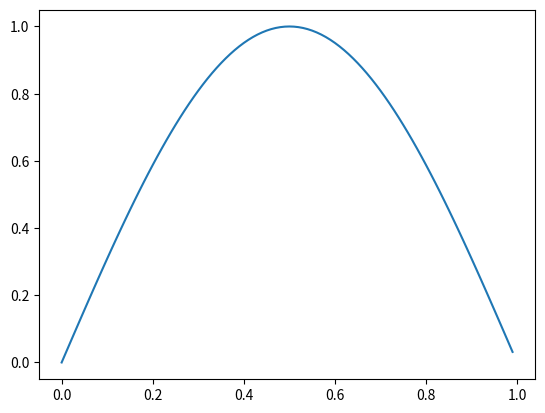

Generate this figure with matplotlib: (Note: this script raises an exception after producing the figure.)
#!/usr/bin/env python3
# -*- coding: utf-8 -*-
"""
Created on Fri Oct  6 10:30:30 2017

@author: ms5717
"""

import numpy
import math
import matplotlib.pyplot as plt

##############
# Global Variables
##############


#space grid
nx=100

dx = 1./nx
x = numpy.arange(0.,1.,dx)
c=0.1 #Courant number
g=1
H=1
dt=c*dx #timestep

#t=numpy.arange(0,10000,10)
t = numpy.arange(0,100,1)
t=dt*t
nt=len(t)

u = numpy.sin(numpy.pi*x)
h = numpy.sin(numpy.pi*x)
uold = u.copy()
hold = h.copy()

plt.plot(x, h, label='h0')
plt.plot(xu, u, label='u0')
plt.legend()
plt.show()


##############
# Core algorithm
##############

for i in range(1,nt):
    for j in range(0,nx):
        if j==0:
            u[0]=uold[0]-0.5*c*(hold[1] - hold[nx-1])
        if j==nx-1:
            u[j]=uold[j]-0.5*c*(hold[0] - hold[j-1])
        else:
            u[j]=uold[j]-0.5*c*(hold[j+1] - hold[j-1])
    for j in range(0,nx):
        if j==0:
            h[0]=hold[0]-0.5*c*(u[1]-u[nx-1])
        if j==nx-1:
            h[j]=hold[j]-0.5*c*(u[0]-u[j-1])
        else:
            h[j]=hold[j]-0.5*c*(u[j+1]-u[j-1])
